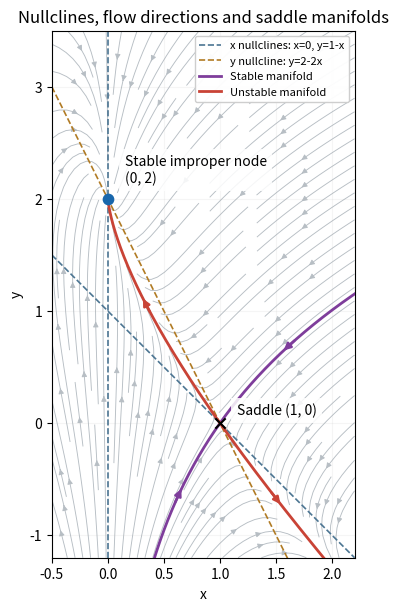

Write the Python code that produced this figure.
"""Phase sketch for a quadratic planar system; PNG output is in the CWD.

Tested with Python 3.14.4, NumPy 2.3.5, Matplotlib 3.10.7 as declared in
the repository pyproject.toml. Invariant manifolds are numerical sketches
from small eigenvector displacements, using an adaptive-step RK4 trace.
"""

from pathlib import Path

import matplotlib

matplotlib.use("Agg")
import matplotlib.pyplot as plt
import numpy as np


def field(z):
    x, y = z
    return np.array([x * (1.0 - x - y), 2.0 - 2.0 * x - y])


def trace(seed, direction, bounds):
    z = np.array(seed, dtype=float)
    points = [z.copy()]
    xmin, xmax, ymin, ymax = bounds
    for _ in range(14000):
        speed = np.linalg.norm(field(z))
        if speed < 1.0e-9:
            break
        dt = direction * 0.008 / max(1.0, speed)
        k1 = field(z)
        k2 = field(z + dt * k1 / 2)
        k3 = field(z + dt * k2 / 2)
        k4 = field(z + dt * k3)
        z = z + dt * (k1 + 2 * k2 + 2 * k3 + k4) / 6
        points.append(z.copy())
        if not (xmin <= z[0] <= xmax and ymin <= z[1] <= ymax):
            break
    return np.array(points)


def flow_arrow(ax, points, color):
    length = np.r_[0, np.cumsum(np.linalg.norm(np.diff(points, axis=0), axis=1))]
    if length[-1] < 0.2:
        return
    z = points[np.searchsorted(length, 0.55 * length[-1])]
    velocity = field(z)
    velocity = velocity / np.linalg.norm(velocity)
    ax.annotate("", xy=z + 0.09 * velocity, xytext=z - 0.09 * velocity,
                arrowprops={"arrowstyle": "-|>", "color": color, "lw": 1.8})


def main():
    bounds = (-0.5, 2.2, -1.2, 3.5)
    xmin, xmax, ymin, ymax = bounds
    x = np.linspace(xmin, xmax, 240)
    y = np.linspace(ymin, ymax, 260)
    xx, yy = np.meshgrid(x, y)
    u = xx * (1 - xx - yy)
    v = 2 - 2 * xx - yy
    speed = np.hypot(u, v)
    denominator = np.maximum(speed, 1.0e-12)

    fig, ax = plt.subplots(figsize=(6.5, 6.0), layout="constrained")
    fig.set_facecolor("white")
    ax.set_facecolor("white")
    ax.streamplot(x, y, u / denominator, v / denominator, color="#b7bec4",
                  linewidth=0.65, density=1.35, arrowsize=0.8, zorder=1)
    ax.axvline(0, color="#4c7592", ls="--", lw=1.2,
               label="x nullclines: x=0, y=1-x")
    ax.plot(x, 1 - x, color="#4c7592", ls="--", lw=1.2)
    ax.plot(x, 2 - 2 * x, color="#b17b24", ls="--", lw=1.2,
            label="y nullcline: y=2-2x")

    saddle = np.array([1.0, 0.0])
    for name, eigenvector, direction, color in [
        ("Stable manifold", [1, np.sqrt(2)], -1, "#7e3d9b"),
        ("Unstable manifold", [1, -np.sqrt(2)], 1, "#c94336"),
    ]:
        eig = np.array(eigenvector) / np.linalg.norm(eigenvector)
        for sign in [-1, 1]:
            points = trace(saddle + sign * 1.0e-4 * eig, direction, bounds)
            ax.plot(points[:, 0], points[:, 1], color=color, lw=2.0,
                    label=name if sign == -1 else None, zorder=3)
            flow_arrow(ax, points, color)

    ax.scatter([0], [2], color="#1967ac", s=55, zorder=5)
    ax.scatter([1], [0], color="black", s=55, marker="x", zorder=5)
    ax.annotate("Stable improper node\n(0, 2)", (0, 2), xytext=(12, 12),
                textcoords="offset points", fontsize=10,
                bbox={"facecolor": "white", "edgecolor": "none", "alpha": 0.85})
    ax.annotate("Saddle (1, 0)", (1, 0), xytext=(12, 6),
                textcoords="offset points", fontsize=10,
                bbox={"facecolor": "white", "edgecolor": "none", "alpha": 0.85})
    ax.set(xlim=(xmin, xmax), ylim=(ymin, ymax), xlabel="x", ylabel="y",
           title="Nullclines, flow directions and saddle manifolds")
    ax.set_aspect("equal")
    ax.legend(loc="upper right", fontsize=8, framealpha=0.95)
    ax.grid(alpha=0.12)
    fig.savefig(Path("2014-quadratic-phase-portrait.png"), dpi=135, facecolor="white")
    plt.close(fig)


if __name__ == "__main__":
    main()
